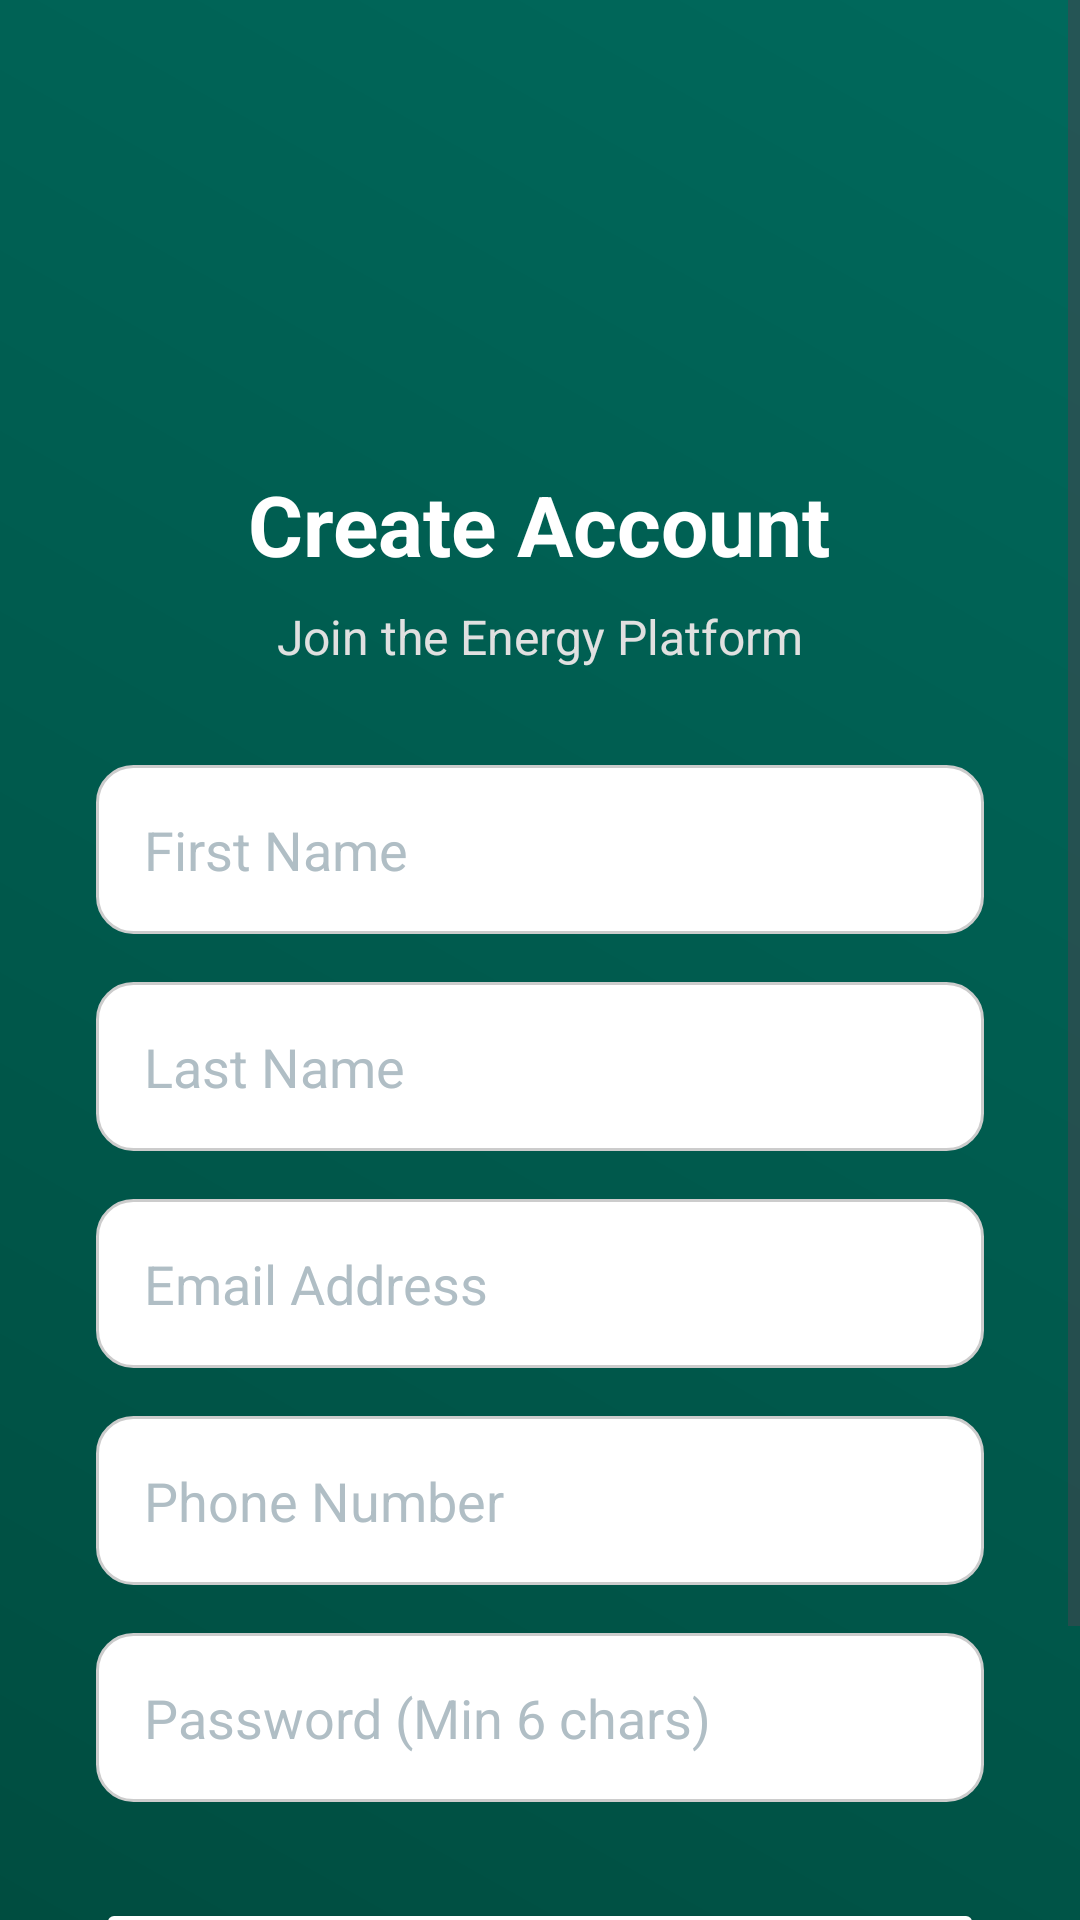

The Android layout XML behind this screen, and the referenced resources:
<!-- AndroidManifest.xml: application theme Theme.DAAM -->
<!-- res/layout/activity_signup.xml -->
<?xml version="1.0" encoding="utf-8"?>
<ScrollView xmlns:android="http://schemas.android.com/apk/res/android"
    android:layout_width="match_parent"
    android:layout_height="match_parent"
    android:fillViewport="true"
    android:background="@drawable/login_gradient_background">

    <LinearLayout
        android:layout_width="match_parent"
        android:layout_height="wrap_content"
        android:orientation="vertical"
        android:padding="32dp"
        android:gravity="center">

        
        <ImageView
            android:layout_width="100dp"
            android:layout_height="100dp"
            android:src="@drawable/logo3"
            android:layout_marginBottom="24dp"
            android:contentDescription="Logo"/>

        
        <TextView
            android:layout_width="wrap_content"
            android:layout_height="wrap_content"
            android:text="Create Account"
            android:textSize="28sp"
            android:textStyle="bold"
            android:textColor="@android:color/white"
            android:layout_marginBottom="8dp"/>

        <TextView
            android:layout_width="wrap_content"
            android:layout_height="wrap_content"
            android:text="Join the Energy Platform"
            android:textSize="16sp"
            android:textColor="#E0E0E0"
            android:layout_marginBottom="32dp"/>

        
        <EditText
            android:id="@+id/etFirstName"
            android:layout_width="match_parent"
            android:layout_height="wrap_content"
            android:hint="First Name"
            android:inputType="textPersonName"
            android:textColor="@android:color/white"
            android:textColorHint="#B0BEC5"
            android:background="@drawable/rounded_input"
            android:padding="16dp"
            android:layout_marginBottom="16dp"/>

        
        <EditText
            android:id="@+id/etLastName"
            android:layout_width="match_parent"
            android:layout_height="wrap_content"
            android:hint="Last Name"
            android:inputType="textPersonName"
            android:textColor="@android:color/white"
            android:textColorHint="#B0BEC5"
            android:background="@drawable/rounded_input"
            android:padding="16dp"
            android:layout_marginBottom="16dp"/>

        
        <EditText
            android:id="@+id/etEmail"
            android:layout_width="match_parent"
            android:layout_height="wrap_content"
            android:hint="Email Address"
            android:inputType="textEmailAddress"
            android:textColor="@android:color/white"
            android:textColorHint="#B0BEC5"
            android:background="@drawable/rounded_input"
            android:padding="16dp"
            android:layout_marginBottom="16dp"/>

        
        <EditText
            android:id="@+id/etPhoneNumber"
            android:layout_width="match_parent"
            android:layout_height="wrap_content"
            android:hint="Phone Number"
            android:inputType="phone"
            android:textColor="@android:color/white"
            android:textColorHint="#B0BEC5"
            android:background="@drawable/rounded_input"
            android:padding="16dp"
            android:layout_marginBottom="16dp"/>

        
        <EditText
            android:id="@+id/etPassword"
            android:layout_width="match_parent"
            android:layout_height="wrap_content"
            android:hint="Password (Min 6 chars)"
            android:inputType="textPassword"
            android:textColor="@android:color/white"
            android:textColorHint="#B0BEC5"
            android:background="@drawable/rounded_input"
            android:padding="16dp"
            android:layout_marginBottom="32dp"/>

        
        <Button
            android:id="@+id/btnSignup"
            android:layout_width="match_parent"
            android:layout_height="wrap_content"
            android:text="Sign Up"
            android:textColor="#004D40"
            android:backgroundTint="@android:color/white"
            android:textStyle="bold"
            android:padding="14dp"
            android:layout_marginBottom="24dp"/>

        
        <TextView
            android:id="@+id/tvLogin"
            android:layout_width="wrap_content"
            android:layout_height="wrap_content"
            android:text="Already have an account? Login"
            android:textColor="@android:color/white"
            android:textSize="14sp"
            android:textStyle="bold"/>

    </LinearLayout>
</ScrollView>
<!-- resources referenced by this layout -->
<resources>
  <!-- drawable login_gradient_background (drawable) -->
  <?xml version="1.0" encoding="utf-8"?>
  <shape xmlns:android="http://schemas.android.com/apk/res/android">
      <gradient
          android:startColor="#004D40"
          android:endColor="#00695C"
          android:angle="45"/>
  </shape>
  <!-- drawable rounded_input (drawable) -->
  <?xml version="1.0" encoding="utf-8"?>
  <shape xmlns:android="http://schemas.android.com/apk/res/android"
      android:shape="rectangle">
      
      <solid android:color="@android:color/white" />
  
      
      <corners android:radius="12dp" />
  
      
      <stroke
          android:width="1dp"
          android:color="#CCCCCC" />
  
      
      <padding
          android:left="10dp"
          android:top="10dp"
          android:right="10dp"
          android:bottom="10dp" />
  </shape>
  <style name="Theme.DAAM" parent="Base.Theme.DAAM" />
  <style name="Base.Theme.DAAM" parent="Theme.Material3.DayNight.NoActionBar">
          
          
      </style>
</resources>
